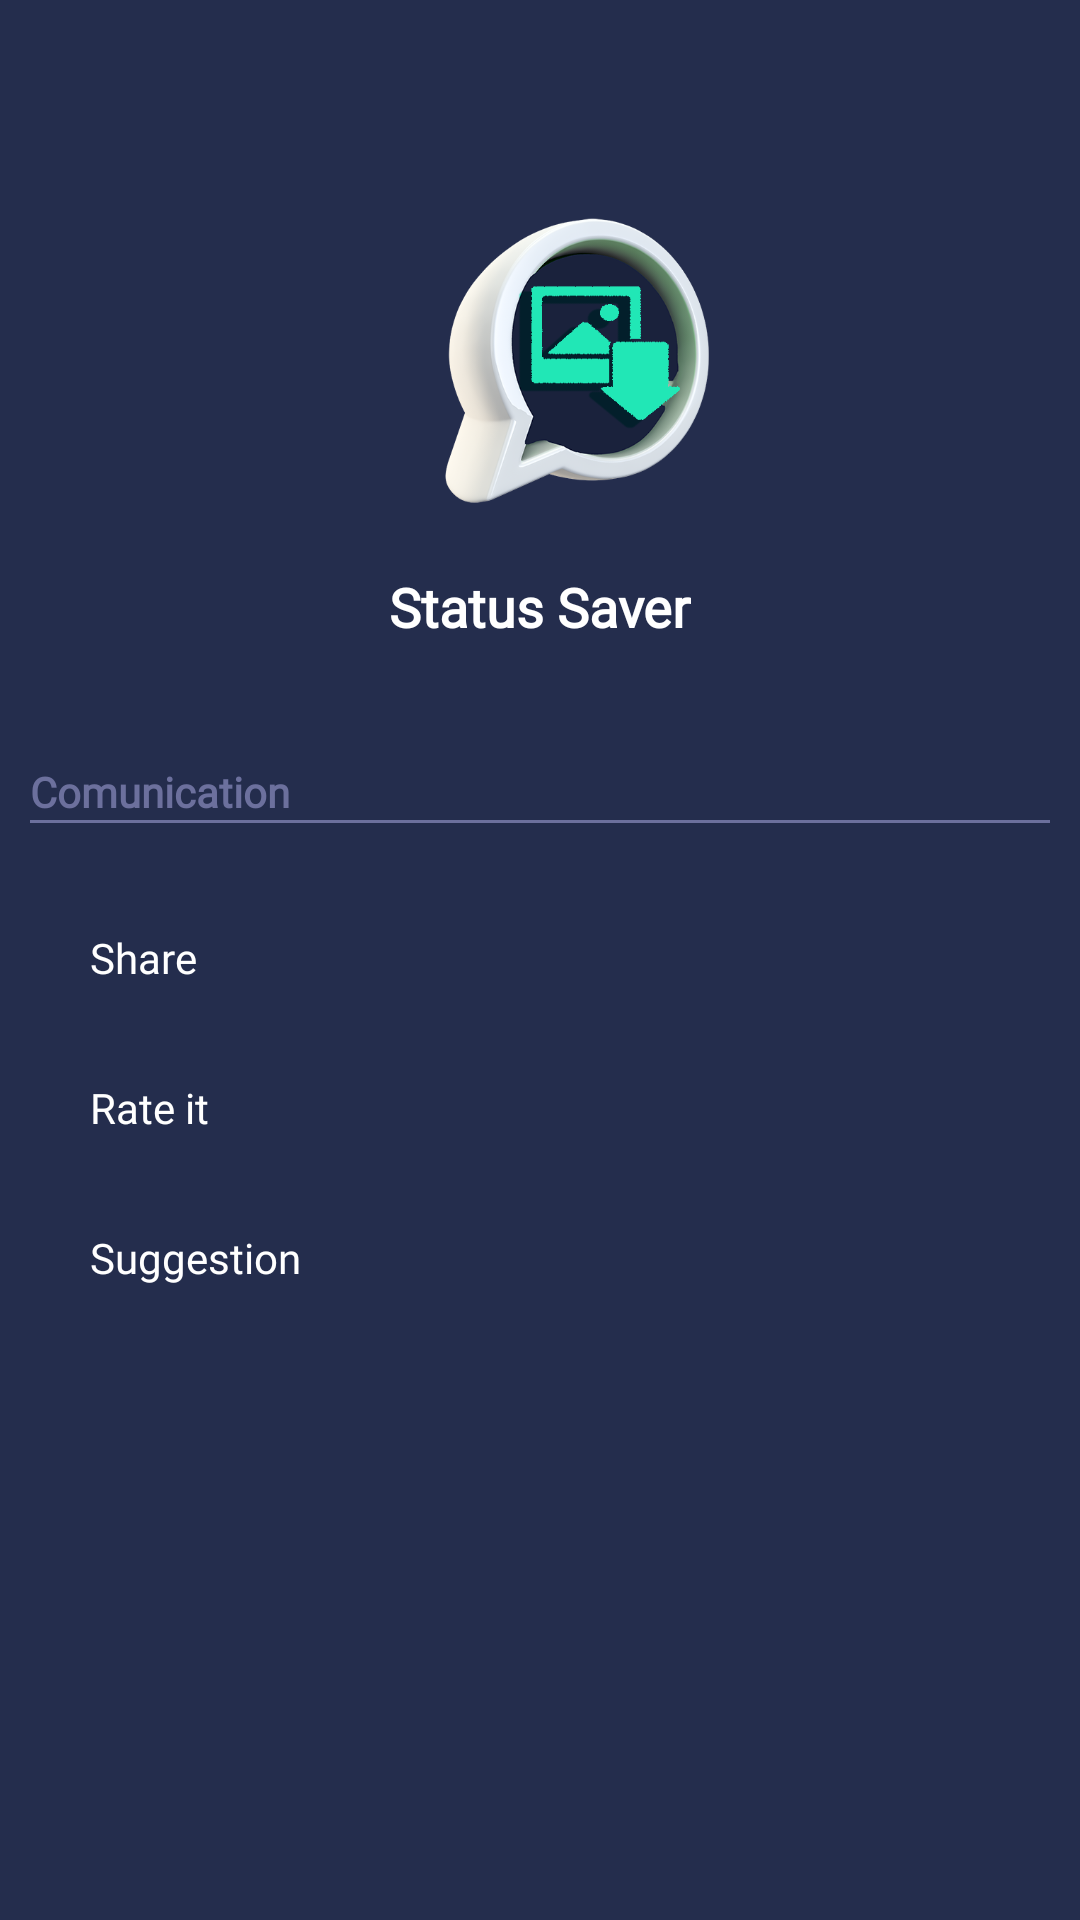

Produce the Android XML layout that renders to this screen, including the resource entries it uses.
<!-- AndroidManifest.xml: application theme AppTheme -->
<!-- res/layout/nav_header_main.xml -->
<?xml version="1.0" encoding="utf-8"?>
<LinearLayout xmlns:android="http://schemas.android.com/apk/res/android"
    xmlns:app="http://schemas.android.com/apk/res-auto"
    xmlns:tools="http://schemas.android.com/tools"
    android:layout_width="match_parent"
    android:layout_height="match_parent"
    android:background="@color/drawerbackground"
    android:orientation="vertical"
    android:padding="10dp"
    android:theme="@style/ThemeOverlay.AppCompat.Dark"
    app:menu="@menu/activity_main_drawer">

    <ImageView
        android:id="@+id/imageView"
        android:layout_width="100dp"
        android:layout_height="100dp"
        android:layout_gravity="center"
        android:layout_marginLeft="12dp"
        android:layout_marginTop="60dp"
        app:srcCompat="@drawable/whatsappstatusapp" />

    <TextView
        android:layout_width="wrap_content"
        android:layout_height="wrap_content"
        android:layout_gravity="center"
        android:layout_marginTop="20dp"
        android:fontFamily="@font/poppins_medium"
        android:text="Status Saver"
        android:textColor="@android:color/white"
        android:textSize="18sp"
        android:textStyle="bold" />


    <TextView

        android:layout_width="wrap_content"
        android:layout_height="wrap_content"
        android:layout_gravity="left"
        android:layout_marginTop="40dp"
        android:fontFamily="@font/poppins"
        android:text="Comunication"
        android:textColor="@color/iconcolor"
        android:textSize="14sp"
        android:textStyle="bold" />

   <View
       android:layout_marginBottom="20dp"
       android:layout_width="match_parent"
       android:layout_height="1dp"
       android:background="@color/iconcolor"
       />

        <TextView
            android:id="@+id/nav_share_action"
            android:layout_width="match_parent"
            android:layout_height="50dp"
            android:textColor="@android:color/white"
            android:text="Share"
            android:textSize="14sp"
            android:fontFamily="@font/poppins"
            android:paddingLeft="20dp"
            android:gravity="center_vertical"

            />


        <TextView
            android:id="@+id/nav_rate_it"
            android:layout_width="match_parent"
            android:layout_height="50dp"
            android:textColor="@android:color/white"
            android:text="Rate it"
            android:textSize="14sp"
            android:fontFamily="@font/poppins"
            android:paddingLeft="20sp"
            android:gravity="center_vertical"

            />

        <TextView
            android:id="@+id/nav_suggestions"
            android:layout_width="match_parent"
            android:layout_height="50dp"
            android:textColor="@android:color/white"
            android:text="Suggestion"
            android:textSize="14sp"
            android:fontFamily="@font/poppins"
            android:paddingLeft="20dp"
            android:gravity="center_vertical"

            />


</LinearLayout>
<!-- resources referenced by this layout -->
<resources>
  <color name="drawerbackground">#242d4d</color>
  <color name="iconcolor">#6C709D</color>
  <!-- drawable whatsappstatusapp: png bitmap (drawable, 97092 bytes) -->
  <style name="AppTheme" parent="Theme.AppCompat.Light.DarkActionBar">
          
          <item name="colorPrimary">@color/colorPrimary</item>
          <item name="colorPrimaryDark">@color/colorPrimaryDark</item>
          <item name="colorAccent">@color/colorAccent</item>
          <item name="windowActionModeOverlay">true</item>
          <item name="android:windowActionModeOverlay">true</item>
          <item name="windowActionBar">false</item>
          <item name="windowNoTitle">true</item>
          <item name="actionModeBackground">@color/colorPrimary</item>
      </style>
  <color name="colorPrimary">#F82B365C</color>
  <color name="colorPrimaryDark">#1A223C</color>
  <color name="colorAccent">#21e7b6</color>
</resources>
